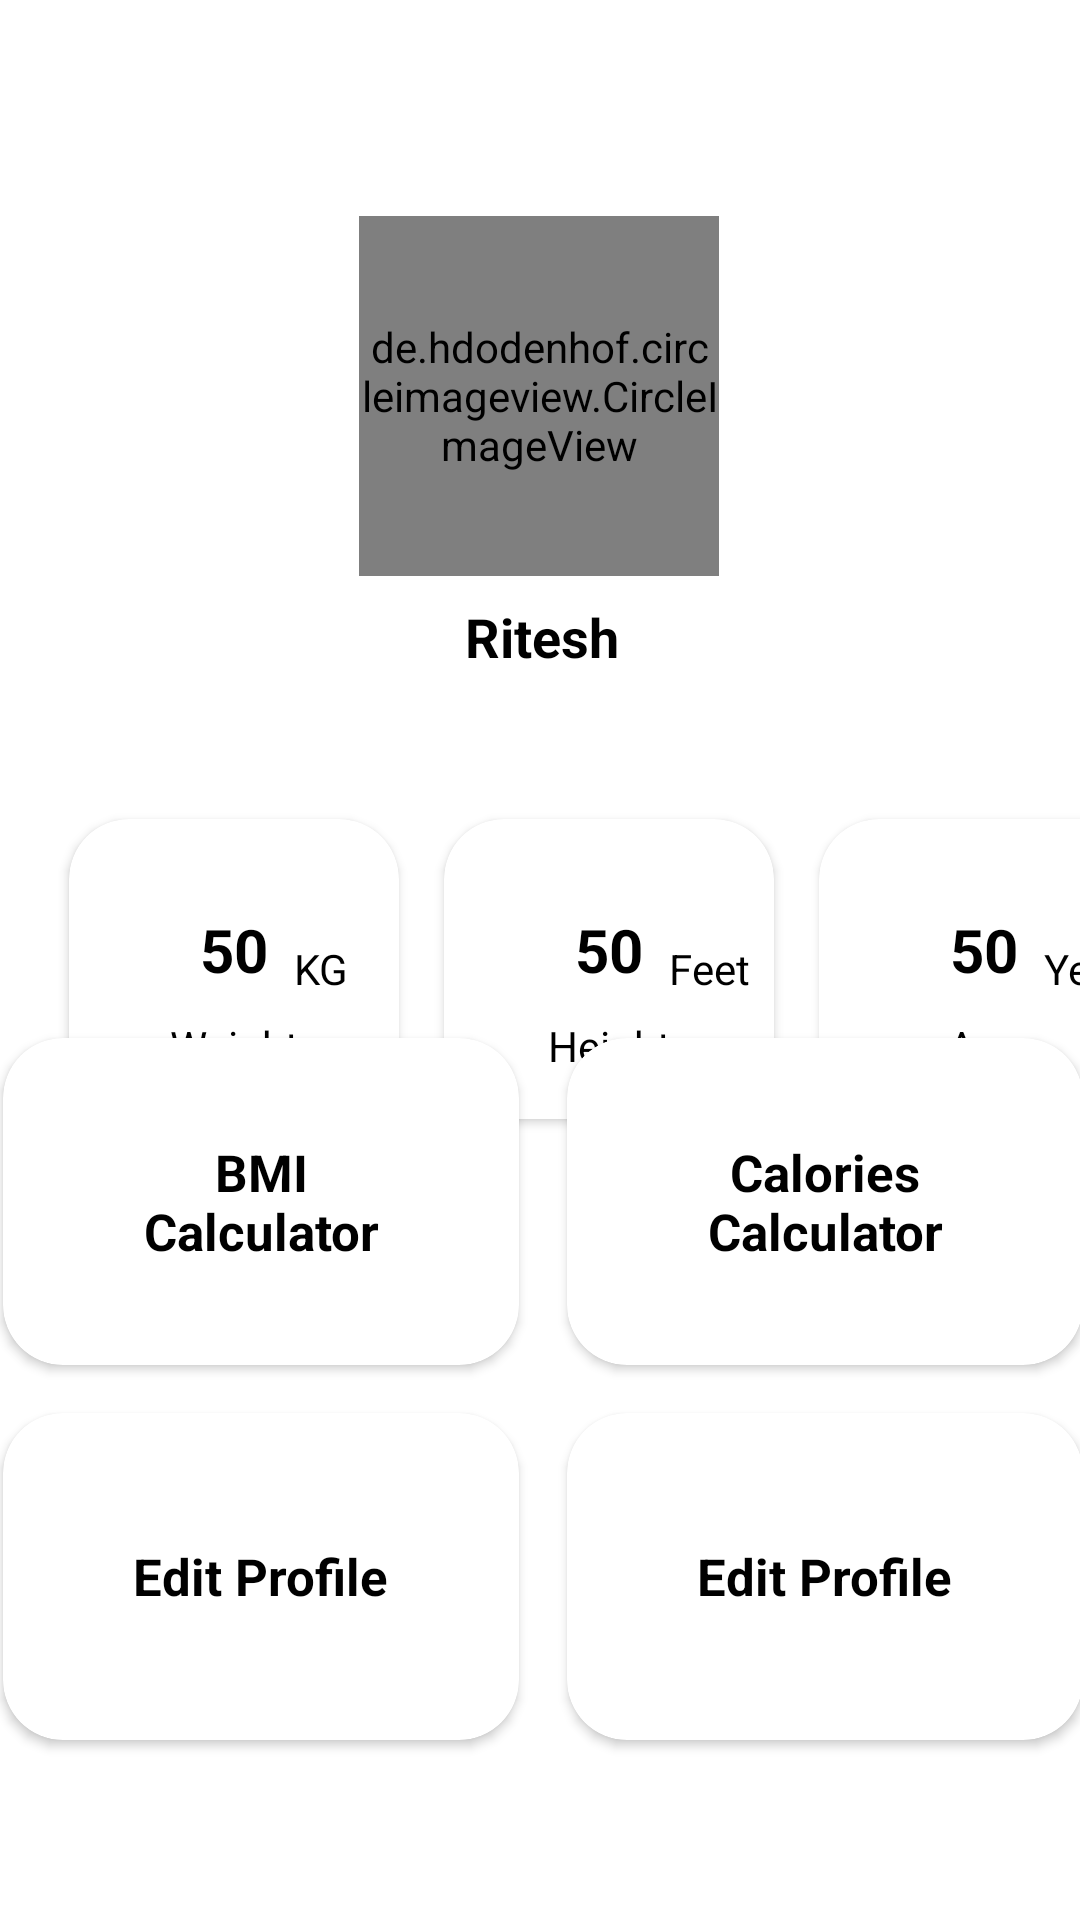

Layout XML and referenced resources for this Android screen:
<!-- AndroidManifest.xml: application theme Theme.BeginnersGYMApp -->
<!-- res/layout/fragment_profile.xml -->
<?xml version="1.0" encoding="utf-8"?>
<androidx.constraintlayout.widget.ConstraintLayout xmlns:android="http://schemas.android.com/apk/res/android"
    xmlns:app="http://schemas.android.com/apk/res-auto"
    xmlns:tools="http://schemas.android.com/tools"
    android:layout_width="match_parent"
    android:layout_height="match_parent"
    android:background="@color/white"
    tools:context=".Profile">


    <ImageView
        android:id="@+id/setting99"
        android:layout_width="25dp"
        android:layout_height="25dp"
        android:layout_marginTop="23dp"
        android:layout_marginEnd="23dp"
        android:src="@drawable/settingicon"
        app:layout_constraintEnd_toEndOf="parent"
        app:layout_constraintHorizontal_bias="1.0"
        app:layout_constraintStart_toStartOf="parent"
        app:layout_constraintTop_toTopOf="parent" />

    <de.hdodenhof.circleimageview.CircleImageView
        android:id="@+id/IV1"
        android:layout_width="120dp"
        android:layout_height="120dp"
        android:layout_marginTop="72dp"
        android:src="@drawable/dp11"
        app:civ_border_color="@color/black"
        app:civ_border_width="2dp"
        app:layout_constraintEnd_toEndOf="parent"
        app:layout_constraintHorizontal_bias="0.498"
        app:layout_constraintStart_toStartOf="parent"
        app:layout_constraintTop_toTopOf="parent" />

    <TextView
        android:layout_width="wrap_content"
        android:layout_height="wrap_content"
        android:layout_marginTop="8dp"
        android:text="Ritesh"
        android:textColor="@color/black"
        android:textSize="18dp"
        android:textStyle="bold"
        app:layout_constraintEnd_toEndOf="parent"
        app:layout_constraintHorizontal_bias="0.502"
        app:layout_constraintStart_toStartOf="parent"
        app:layout_constraintTop_toBottomOf="@+id/IV1" />

    <androidx.appcompat.widget.LinearLayoutCompat
        android:layout_width="match_parent"
        android:layout_height="110dp"
        android:layout_marginTop="268dp"
        android:background="@color/white"
        android:orientation="horizontal"
        app:layout_constraintEnd_toEndOf="parent"
        app:layout_constraintHorizontal_bias="1.0"
        app:layout_constraintStart_toStartOf="parent"
        app:layout_constraintTop_toTopOf="parent">


        <androidx.cardview.widget.CardView
            android:layout_width="110dp"
            android:layout_height="100dp"
            android:layout_marginLeft="23dp"
            android:layout_marginTop="5dp"
            android:backgroundTint="@color/white"
            app:cardCornerRadius="20dp">


            <TextView
                android:layout_width="match_parent"
                android:layout_height="wrap_content"
                android:layout_gravity="bottom"
                android:layout_marginBottom="15dp"
                android:gravity="center"
                android:text="Weight"
                android:textColor="@color/black" />


            <TextView
                android:id="@+id/WEIGHT"
                android:layout_width="match_parent"
                android:layout_height="wrap_content"
                android:layout_marginTop="30dp"
                android:gravity="center"
                android:text="50"
                android:textColor="@color/black"
                android:textSize="20dp"
                android:textStyle="bold" />


            <TextView
                android:layout_width="match_parent"
                android:layout_height="wrap_content"
                android:layout_gravity="center_vertical"
                android:paddingLeft="75dp"
                android:text="KG"
                android:textColor="@color/black" />


        </androidx.cardview.widget.CardView>

        <androidx.cardview.widget.CardView
            android:layout_width="110dp"
            android:layout_height="100dp"
            android:layout_marginLeft="15dp"
            android:layout_marginTop="5dp"
            android:backgroundTint="@color/white"
            app:cardCornerRadius="20dp">

            <TextView
                android:layout_width="match_parent"
                android:layout_height="wrap_content"
                android:layout_gravity="bottom"
                android:layout_marginBottom="15dp"
                android:gravity="center"
                android:text="Height"
                android:textColor="@color/black" />


            <TextView
                android:id="@+id/HEIGHT"
                android:layout_width="match_parent"
                android:layout_height="wrap_content"
                android:layout_marginTop="30dp"
                android:gravity="center"
                android:text="50"
                android:textColor="@color/black"
                android:textSize="20dp"
                android:textStyle="bold" />


            <TextView
                android:layout_width="match_parent"
                android:layout_height="wrap_content"
                android:layout_gravity="center_vertical"
                android:paddingLeft="75dp"
                android:text="Feet"
                android:textColor="@color/black" />


        </androidx.cardview.widget.CardView>


        <androidx.cardview.widget.CardView
            android:layout_width="110dp"
            android:layout_height="100dp"
            android:layout_marginLeft="15dp"
            android:layout_marginTop="5dp"
            android:backgroundTint="@color/white"
            app:cardCornerRadius="20dp">


            <TextView
                android:layout_width="match_parent"
                android:layout_height="wrap_content"
                android:layout_gravity="bottom"
                android:layout_marginBottom="15dp"
                android:gravity="center"
                android:text="Age"
                android:textColor="@color/black" />


            <TextView
                android:id="@+id/AGE"
                android:layout_width="match_parent"
                android:layout_height="wrap_content"
                android:layout_marginTop="30dp"
                android:gravity="center"
                android:text="50"
                android:textColor="@color/black"
                android:textSize="20dp"
                android:textStyle="bold" />


            <TextView
                android:layout_width="match_parent"
                android:layout_height="wrap_content"
                android:layout_gravity="center_vertical"
                android:paddingLeft="75dp"
                android:text="Year"
                android:textColor="@color/black" />
        </androidx.cardview.widget.CardView>


    </androidx.appcompat.widget.LinearLayoutCompat>

    <GridLayout
        android:layout_width="400dp"
        android:layout_height="250dp"
        android:layout_marginBottom="52dp"
        android:columnCount="2"
        android:rowCount="3"
        app:layout_constraintBottom_toBottomOf="parent"
        app:layout_constraintEnd_toEndOf="parent"
        app:layout_constraintHorizontal_bias="0.491"
        app:layout_constraintStart_toStartOf="parent">


        <androidx.cardview.widget.CardView
            android:id="@+id/CV1"
            android:layout_width="120dp"
            android:layout_height="70dp"
            android:layout_row="0"
            android:layout_rowWeight="1"
            android:layout_column="0"
            android:layout_columnWeight="1"
            android:layout_margin="8dp"
            android:layout_marginLeft="20dp"
            android:elevation="8dp"
            app:cardBackgroundColor="@color/white"
            app:cardCornerRadius="20dp">


            <TextView
                android:layout_width="100dp"
                android:layout_height="wrap_content"
                android:layout_gravity="center"
                android:gravity="center"
                android:text="BMI Calculator"
                android:textColor="@color/black"
                android:textSize="17dp"
                android:textStyle="bold" />

        </androidx.cardview.widget.CardView>


        <androidx.cardview.widget.CardView
            android:layout_width="120dp"
            android:layout_height="70dp"
            android:layout_row="0"
            android:layout_rowWeight="1"
            android:layout_column="1"
            android:layout_columnWeight="1"
            android:layout_margin="8dp"
            android:layout_marginRight="20dp"
            android:elevation="8dp"
            app:cardBackgroundColor="@color/white"
            app:cardCornerRadius="20dp">

            <TextView
                android:layout_width="90dp"
                android:layout_height="wrap_content"
                android:layout_gravity="center"
                android:gravity="center"
                android:text="Calories Calculator"
                android:textColor="@color/black"
                android:textSize="17dp"
                android:textStyle="bold" />


        </androidx.cardview.widget.CardView>


        <androidx.cardview.widget.CardView
            android:layout_width="120dp"
            android:layout_height="70dp"
            android:layout_row="1"
            android:layout_rowWeight="1"
            android:layout_column="0"
            android:layout_columnWeight="1"
            android:layout_margin="8dp"
            android:layout_marginLeft="20dp"
            android:elevation="8dp"
            app:cardBackgroundColor="@color/white"
            app:cardCornerRadius="20dp">

            <TextView
                android:layout_width="wrap_content"
                android:layout_height="wrap_content"
                android:layout_gravity="center"
                android:gravity="center"
                android:text="Edit Profile"
                android:textColor="@color/black"
                android:textSize="17dp"
                android:textStyle="bold" />


        </androidx.cardview.widget.CardView>


        <androidx.cardview.widget.CardView
            android:layout_width="120dp"
            android:layout_height="70dp"
            android:layout_row="1"
            android:layout_rowWeight="1"
            android:layout_column="1"
            android:layout_columnWeight="1"
            android:layout_margin="8dp"
            android:layout_marginRight="20dp"
            android:elevation="8dp"
            app:cardBackgroundColor="@color/white"
            app:cardCornerRadius="20dp">

            <TextView
                android:layout_width="wrap_content"
                android:layout_height="wrap_content"
                android:layout_gravity="center"
                android:gravity="center"
                android:text="Edit Profile"
                android:textColor="@color/black"
                android:textSize="17dp"
                android:textStyle="bold" />


        </androidx.cardview.widget.CardView>


    </GridLayout>
</androidx.constraintlayout.widget.ConstraintLayout>
<!-- resources referenced by this layout -->
<resources>
  <color name="black">#FF000000</color>
  <color name="white">#FFFFFFFF</color>
  <style name="Theme.BeginnersGYMApp" parent="Base.Theme.BeginnersGYMApp" />
  <style name="Base.Theme.BeginnersGYMApp" parent="Theme.Material3.DayNight.NoActionBar">
          
          
          <item name="bottomSheetDialogTheme">@style/AppBottomSheetDialogTheme</item>
      </style>
  <style name="AppBottomSheetDialogTheme" parent="Theme.Design.Light.BottomSheetDialog">
          <item name="bottomSheetStyle">@style/AppModalStyle</item>
      </style>
  <style name="AppModalStyle" parent="Widget.Design.BottomSheet.Modal">
          <item name="android:background">@drawable/background_bottom</item>
      </style>
  <!-- drawable background_bottom (drawable) -->
  <?xml version="1.0" encoding="utf-8"?>
  <shape xmlns:android="http://schemas.android.com/apk/res/android">
  
      <solid android:color="#AFCFFF"/>
      <corners android:topLeftRadius="30dp" android:topRightRadius="30dp"/>
  </shape>
</resources>
